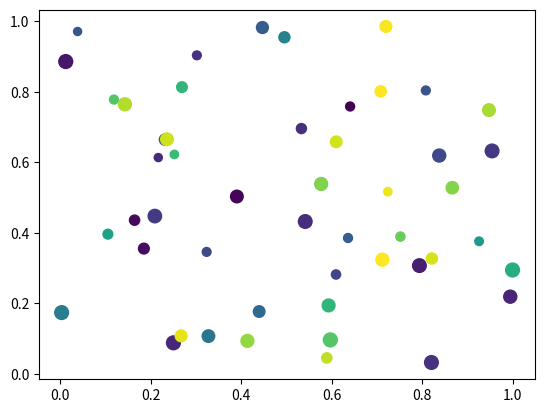

This chart was generated by the following Python code:
'''
Numpy Reference Guide

Sources:
    http://www.engr.ucsb.edu/~shell/che210d/numpy.pdf
    Book: Python for Data Analysis (Chapter 4)
'''

import numpy as np
import matplotlib.pyplot as plt

# create ndarrays from lists
# note: every element must be the same type (will be converted if possible)
data1 = [6, 7.5, 8, 0, 1]           # list
arr1 = np.array(data1)              # 1d array
data2 = [range(1, 5), range(5, 9)]  # list of lists
arr2 = np.array(data2)              # 2d array
arr2.tolist()                       # convert array back to list

# examining arrays
arr1.dtype      # float64type()
arr2.dtype      # int32
arr2.ndim       # 2
arr2.shape      # (2, 4) - axis 0 is rows, axis 1 is columns
arr2.size       # 8 - total number of elements
len(arr2)       # 2 - size of first dimension (aka axis)

# create special arrays
np.zeros(10)
np.zeros((3, 6))
np.ones(10)
np.linspace(0, 1, 5)            # 0 to 1 (inclusive) with 5 points
np.logspace(0, 3, 4)            # 10^0 to 10^3 (inclusive) with 4 points

# arange is like range, except it returns an array (not a list)
int_array = np.arange(5)
float_array = int_array.astype(float)

# slicing
arr1[0]         # 0th element (slices like a list)
arr2[0]         # row 0: returns 1d array ([1, 2, 3, 4])
arr2[0, 3]      # row 0, column 3: returns 4
arr2[0][3]      # alternative syntax
arr2[:, 0]      # all rows, column 0: returns 1d array ([1, 5])
arr2[:, 0:1]    # all rows, column 0: returns 2d array ([[1], [5]])

# views and copies
arr = np.arange(10)
arr[5:8 ]                   # returns [5, 6, 7]
arr[5:8] = 12               # all three values are overwritten (would give error on a list)
arr_view = arr[5:8]         # creates a "view" on arr, not a copy
arr_view[:] = 13            # modifies arr_view AND arr
arr_copy = arr[5:8].copy()  # makes a copy instead
arr_copy[:] = 14            # only modifies arr_copy
"""
# using boolean arrays
names = np.array(['Bob', 'Joe', 'Will', 'Bob'])
names == 'Bob'                          # returns a boolean array
names[names != 'Bob']                   # logical selection
(names == 'Bob') | (names == 'Will')    # keywords "and/or" don't work with boolean arrays
names[names == 'Bob'] = 'JoeSmith'           # assign based on a logical selection
np.unique(names)                        # set function
"""
# vectorized operations
nums = np.arange(5)
nums*10                             # multiply each element by 10
nums = np.sqrt(nums)                # square root of each element
np.ceil(nums)                       # also floor, rint (round to nearest int)
np.isnan(nums)                      # checks for NaN
nums + np.arange(5)                 # add element-wise
np.maximum(nums, np.array([1, -2, 3, -4, 5]))  # compare element-wise


# math and stats
rnd = np.random.randn(4, 2) # random normals in 4x2 array
rnd.mean()
rnd.std()
rnd.argmin()                # index of minimum element
rnd.sum()
rnd.sum(axis=0)             # sum of columns
rnd.sum(axis=1)             # sum of rows


# use numpy to create scatter plots
N = 50

x = np.random.rand(N)
y = np.random.rand(N)
colors = np.random.rand(N)
area =30+(70*np.random.rand(N)) # 30 to 100 point radiuses

plt.scatter(x, y, s=area, c=colors,)
plt.show()


# conditional logic
np.where(rnd > 0, 2, -2)    # args: condition, value if True, value if False
np.where(rnd > 0, 2, rnd)   # any of the 3 arguments can be an array

# methods for boolean arrays
(rnd > 0).sum()             # counts number of positive values
(rnd > 0).any()             # checks if any value is True
(rnd > 0).all()             # checks if all values are True

# reshape, transpose, flatten
nums = np.arange(32).reshape(8, 4) # creates 8x4 array
nums.T                       # transpose
nums.flatten()               # flatten


# random numbers
np.random.seed(12234)
np.random.rand(2, 3)      # 0 to 1, in the given shape
np.random.randn(10)         # random normals (mean 0, sd 1)
np.random.randint(0, 2, 10) # 0 or 1